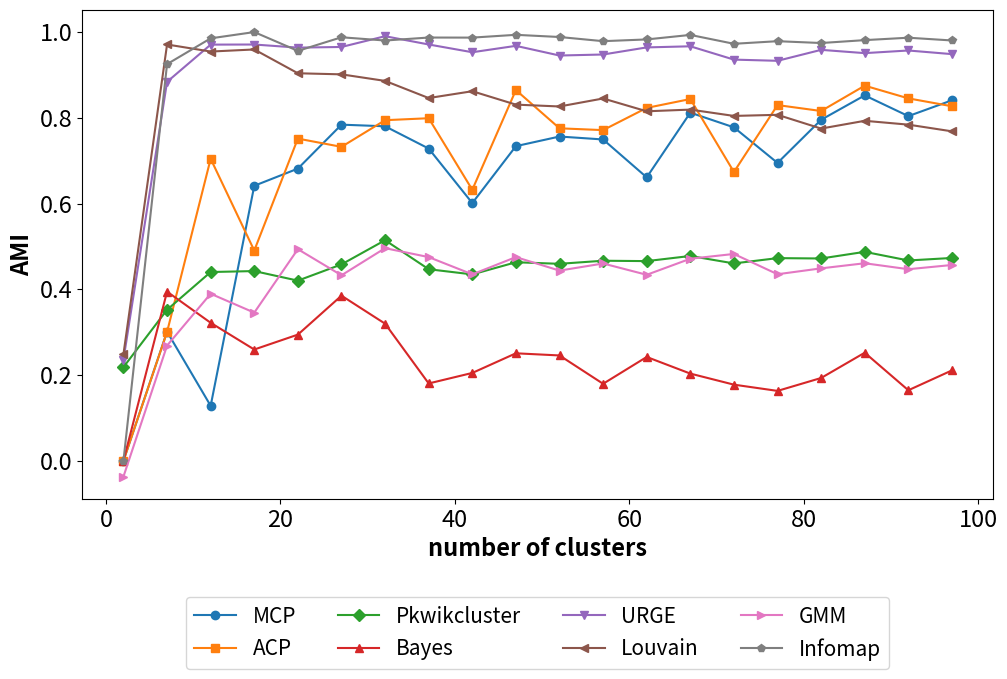

Reproduce this figure in Python. (Note: this script raises an exception after producing the figure.)
# Figure 13: AMI score according to the increasing number of clusters, community strength s = 0.7
import numpy as np
import matplotlib.pyplot as plt
ami_mcp=[0.2906641564359793, -0.004414852251239006, 0.17012216851367684, 0.015910167991960357, 0.14068428183980614, 0.2007293468902112, 0.20980253981588268, 0.13207374866238883, 0.21024722303114438, 0.28938127784864126, 0.2504796766266317, 0.21396804803458247, 0.2699672319037837, 0.17729095151149438, 0.25775936138138866, 0.16176662071007167, 0.18589737631767736, 0.18606737648903332, 0.25849134581369376, 0.1887485863445756, 0.16609628197210213, 4.5523428636541376e-30, 0.20844796532719173, 0.20664607925933126, 0.2798328028512412, 0.27735374852515937, 0.23259949013513684, 0.2455923960535028, 0.24733279854684237, 0.23326902245593978, 0.21980801102508085, 0.2229491557138104, 8.084548378545053e-16, 0.23178297599244999, 0.2345744261234023, 0.2492119100247416, 0.23004049111165872, 0.2583440440088838, 0.2614408881917543, 0.24748658823614678, 0.26901717781399964, 0.25941700535279666, 0.2738737629616183, -6.406853007629841e-16, 0.24681406775856227, 0.2356355327593562, 0.26738402349045953, 0.2129822338978503, 0.23425281051455055, 0.27421333866454006, 0.2872012349682525, 0.24455464159261123, 0.2859244930239426, 0.2640561801055425, 5.518562802816366e-16, 0.27078061388939917, 0.2807169551384894, 0.2289851104234848, 0.2868798988158552, 0.2454179922594073, 0.2548296248430457, 0.27498719142964123, 0.2725600335221313, 0.23015618759597609, 0.30441933308667246, 0.0008713198595542134, 0.26089434408578593, 0.26243165003930824, 0.27115186050994716, 0.23425948178040507, 0.2923617481740571, 0.23760224515411935, 0.2185424959405916, 0.240975498765505, 0.2811101208087274, 0.31109248106102916, 0.10707924508666274, 0.28019310266107894, 0.2865282967673894, 0.27691447130240465, 0.22792375913541965, 0.2987370316081494, 0.2765526036489874, 0.25806521440307906, 0.2732828280230162, 0.29632797975001274, 0.25710355377433797, 0.25530575711171527, 0.2898380319014146, 0.25350950798869676, 0.29181392876057727, 0.23083699776581232, 0.2457087434595967, 0.2987912347716876, 0.26546121132797335, 0.2970240136841683, 0.3236533171327321, 0.2198163266459902, 0.19399540825851053]
x_mcp=[100, 10, 11, 12, 13, 14, 15, 16, 17, 18, 19, 20, 21, 22, 23, 24, 25, 26, 27, 28, 29, 2, 30, 31, 32, 33, 34, 35, 36, 37, 38, 39, 3, 40, 41, 42, 43, 44, 45, 46, 47, 48, 49, 4, 50, 51, 52, 53, 54, 55, 56, 57, 58, 59, 5, 60, 61, 62, 63, 64, 65, 66, 67, 68, 69, 6, 70, 71, 72, 73, 74, 75, 76, 77, 78, 79, 7, 80, 81, 82, 83, 84, 85, 86, 87, 88, 89, 8, 90, 91, 92, 93, 94, 95, 96, 97, 98, 99, 9]
ami_pkwik=[0.4500859052977781, 0.4425310112767798, 0.46012138801544805, 0.440274641664143, 0.42241457719739867, 0.4344697388321756, 0.4079837023781386, 0.42568899613681604, 0.44250147167959414, 0.38918104362304823, 0.4029493122116805, 0.46461290027046426, 0.4579921579925174, 0.420191446082862, 0.5063514936351247, 0.46422347124631275, 0.43006513795973794, 0.43679906566189214, 0.4580523497473536, 0.4505681851751738, 0.45360170388691917, 0.2184078512941622, 0.5048418413728563, 0.444486679465074, 0.5144801025222596, 0.4611781231699903, 0.4833533867741929, 0.4739660487661925, 0.4746982538807865, 0.44681279866958956, 0.4566811588666906, 0.4327644554301828, 0.2304239870540806, 0.46424280327506334, 0.4717089994262073, 0.43470823312458307, 0.47455492269664096, 0.4725360448963774, 0.4660345029835475, 0.46203264223694335, 0.4630770081108036, 0.4667310513430147, 0.4596469187044779, 0.3678684311603915, 0.47108733458876717, 0.4733376772183863, 0.45942371745394955, 0.4777474454942067, 0.4799678504627023, 0.44315955698552884, 0.49240081768175564, 0.4666111384385068, 0.4636353331472854, 0.4586391819534907, 0.3808634985001563, 0.48302368934627515, 0.48599682739979605, 0.46572991084843346, 0.46905213388080397, 0.47068379745123945, 0.46233251105340895, 0.46925523230724187, 0.4777223646465392, 0.4850990514960954, 0.4861898024224807, 0.38921226277655285, 0.4852089514119906, 0.45480078989877004, 0.4603343708713678, 0.45071664685753027, 0.47549560123590884, 0.4909926808831741, 0.45857645903777144, 0.4727050647225717, 0.4645083510836206, 0.4760622208433046, 0.35228309065652286, 0.47107172956784593, 0.47176047071506866, 0.47185172177826523, 0.4839754772448191, 0.49082072860537, 0.4605002964322657, 0.47795956635521497, 0.4873656974136174, 0.46245343711552384, 0.4911001336835515, 0.3813793828166705, 0.4759554370229436, 0.45678823982121264, 0.4672187739635334, 0.4830779833966064, 0.4656687069039109, 0.4673987272486639, 0.4794077024324291, 0.4730794283067506, 0.4666089722904825, 0.46302961128305786, 0.40964968144924385]
x_pkwik=[100, 10, 11, 12, 13, 14, 15, 16, 17, 18, 19, 20, 21, 22, 23, 24, 25, 26, 27, 28, 29, 2, 30, 31, 32, 33, 34, 35, 36, 37, 38, 39, 3, 40, 41, 42, 43, 44, 45, 46, 47, 48, 49, 4, 50, 51, 52, 53, 54, 55, 56, 57, 58, 59, 5, 60, 61, 62, 63, 64, 65, 66, 67, 68, 69, 6, 70, 71, 72, 73, 74, 75, 76, 77, 78, 79, 7, 80, 81, 82, 83, 84, 85, 86, 87, 88, 89, 8, 90, 91, 92, 93, 94, 95, 96, 97, 98, 99, 9]
x_embedding=[42, 52, 8, 20, 30, 99, 89, 16, 64, 74, 39, 29, 100, 80, 90, 17, 75, 65, 91, 81, 28, 38, 9, 53, 43, 88, 98, 31, 21, 67, 77, 15, 58, 48, 2, 83, 93, 23, 33, 41, 51, 32, 22, 50, 40, 76, 66, 14, 3, 49, 59, 92, 82, 6, 87, 97, 63, 73, 11, 27, 37, 45, 55, 18, 36, 26, 54, 44, 19, 7, 96, 86, 72, 62, 10, 46, 56, 24, 34, 79, 69, 84, 94, 5, 12, 60, 70, 95, 85, 4, 13, 71, 61, 57, 47, 35, 25, 68, 78]
ami_embedding=[0.9529476142649185, 0.9452847811089262, 0.9757060427810225, 0.9676389409261517, 0.9535356437984273, 0.9673982198544404, 0.9584343706770658, 0.9268342382795605, 0.9673735582506667, 0.9459735738913642, 0.9372940717873675, 0.967916114904137, 0.9401870842387225, 0.9538598932085061, 0.9574076487357563, 0.9709660141560441, 0.9466938874194131, 0.938179610409276, 0.9562722326330947, 0.9551876405177101, 0.983328892936266, 0.9334529472355668, 0.9582353221308783, 0.9545646916883099, 0.9471176018066997, 0.9616829899162945, 0.9550067230871396, 0.9500660424284676, 0.9540130511220696, 0.9668068795432407, 0.9329490496707005, 0.943792952920335, 0.9562071303010463, 0.962278228478553, 0.23587691772878502, 0.9623184439833161, 0.9578786283002962, 0.9448002696183153, 0.9718131645367601, 0.9408338291536408, 0.9470900748737531, 0.9903315350241095, 0.9637240647686778, 0.9578241288386239, 0.9734111405098427, 0.9357106353166377, 0.9425022910037631, 0.9754567743048772, 0.5410605953288462, 0.9384129781217122, 0.9518771877689287, 0.9570094252230595, 0.9585145529147755, 0.9085781367789941, 0.9508626267145757, 0.9485481186941073, 0.9512224675301089, 0.9694066584535774, 0.9674703553008577, 0.9652328489441567, 0.9710421969663541, 0.9731586636412518, 0.9673037692483294, 0.9273349084215389, 0.9524907185924779, 0.9301960439210544, 0.9677580134990563, 0.9486462137671434, 0.9149394469262012, 0.8839244630868085, 0.9525736100653468, 0.9623874005853822, 0.9357496026390049, 0.9642067374074135, 0.9634157576608677, 0.9574084727065917, 0.9653861922478747, 0.9604423686973974, 0.9727696738326485, 0.934223599630507, 0.9762789011793805, 0.9560891792727695, 0.9358156164249521, 0.8351622017489293, 0.97072674113966, 0.9700805618246531, 0.9613881983276185, 0.9444158211847075, 0.9397561886686804, 0.8030976854469746, 0.9332903260100122, 0.9507342543225765, 0.9535765529333523, 0.9476578965157791, 0.967843571999308, 0.9604484793411404, 0.9746290069161708, 0.95415853124991, 0.9583536729754399]

ami_weilouvain=[0.7834442672706733, 0.952838880215598, 0.9181746226659946, 0.9545588441290845, 0.9440706843753047, 0.9622750591506057, 0.9356817598965178, 0.9585072372633487, 0.9594222757796611, 0.8962878693151402, 0.9224742905304659, 0.902850406382027, 0.905672037394631, 0.9038934323751199, 0.9219429276846214, 0.8951278872732387, 0.8816204304196414, 0.8993737113172305, 0.9013655454091435, 0.8737488331429923, 0.8612911829330611, 0.2487322567942157, 0.8867959849189433, 0.8723668296960995, 0.8860895069131223, 0.8889709376457294, 0.8689122020700205, 0.8757375941482716, 0.8496182651997045, 0.8460992897949715, 0.8504705789150002, 0.8474969714732307, 0.5978304151819325, 0.8659062045125058, 0.8467780747246912, 0.8620119303406335, 0.8353839197726705, 0.8273667219225622, 0.8329238462898209, 0.8581409661336945, 0.8307465593664117, 0.8340633764155, 0.8053513016212449, 0.8691732217631793, 0.8536447692231529, 0.8157447776282704, 0.8264307258435075, 0.821162009787723, 0.8143109625686035, 0.8278129962915844, 0.8310183941438353, 0.8450792587150666, 0.8101473187068631, 0.8016161485863789, 0.9082198213858869, 0.8176076208905997, 0.81280796629014, 0.8152005960585719, 0.8039258319887952, 0.8095187868592646, 0.8056297674325328, 0.8147748000260634, 0.8191449049194829, 0.806188560164859, 0.8232835484170106, 0.9641592198313873, 0.8001799631749965, 0.7989553237185224, 0.804389770249469, 0.802159287468581, 0.8030192382623899, 0.8105716463302385, 0.783963909470362, 0.8069690816194658, 0.7962242882974744, 0.7991473065239093, 0.9710046062373763, 0.8119983051174935, 0.7990304841673878, 0.7749161624759584, 0.7839447613396805, 0.7802349373765183, 0.8079030092542185, 0.8153604655173059, 0.7930067217655663, 0.7881797404137834, 0.7942091771576903, 0.9757060427810222, 0.7855105072580209, 0.8005775843610513, 0.7840584778195246, 0.7872956812471127, 0.7794554884301673, 0.795230188926374, 0.7832211167361016, 0.768457575551978, 0.7817508108097049, 0.7834074554042635, 0.9791222120042851]
x_weilouvain=[100, 10, 11, 12, 13, 14, 15, 16, 17, 18, 19, 20, 21, 22, 23, 24, 25, 26, 27, 28, 29, 2, 30, 31, 32, 33, 34, 35, 36, 37, 38, 39, 3, 40, 41, 42, 43, 44, 45, 46, 47, 48, 49, 4, 50, 51, 52, 53, 54, 55, 56, 57, 58, 59, 5, 60, 61, 62, 63, 64, 65, 66, 67, 68, 69, 6, 70, 71, 72, 73, 74, 75, 76, 77, 78, 79, 7, 80, 81, 82, 83, 84, 85, 86, 87, 88, 89, 8, 90, 91, 92, 93, 94, 95, 96, 97, 98, 99, 9]
ami_gmm=[0.14215806888701993, 0.006228249721175916, 0.06682152767667539, 0.08543492630586308, 0.10071431842244197, 0.11176111538452983, 0.07711479661706643, 0.06946147932104006, 0.0941473864303053, 0.10035365754078776, 0.142473238458167, 0.12758340355712597, 0.1371458519560357, 0.12896351524969707, 0.1328084370130914, 0.10631436080827816, 0.09641277943937678, 0.08937871800592345, 0.14412670379227105, 0.10927017331102987, 0.12374173910785513, 0.05753902771743095, 0.09081047373065947, 0.10350673245349021, 0.14818315545508529, 0.12210177582307286, 0.11896017948873545, 0.1466836041159348, 0.1213379474966251, 0.12167962064359775, 0.12234181464721418, 0.11395252646616987, 0.060620897427714336, 0.10778715138263172, 0.11067220760285645, 0.14675125619093002, 0.10355634717580142, 0.16159399957093548, 0.1439233149674781, 0.12557253102600233, 0.15196560277504292, 0.15226699988095427, 0.14358956738247117, 0.13072565806663458, 0.09202224950961019, 0.13859804197100958, 0.1344099287582752, 0.12689726860605285, 0.12574530177207538, 0.138271937927942, 0.14296856791892318, 0.1129075799915736, 0.13425836506524366, 0.13968032523917653, -0.015878721596064016, 0.18130432202424135, 0.15229067633689933, 0.1523544020789939, 0.14926651132033608, 0.14889650081294875, 0.1450475792938212, 0.1319681359942804, 0.1600163032715726, 0.1658075160597906, 0.15410967857970878, -0.027614982064516805, 0.15161891617546958, 0.15623084170838253, 0.1572895730002778, 0.1437558870456217, 0.1610095877865638, 0.14067180577557575, 0.1410356111901222, 0.14115413137511068, 0.14946690530295664, 0.1587339737569699, 0.08086712989221755, 0.12466771602379866, 0.15533210763335464, 0.1388845982928802, 0.1583725631419774, 0.15099535767277564, 0.14175273433149668, 0.1577017870157853, 0.1426621777664766, 0.13122400708096638, 0.16165823018756423, 0.18166393559909902, 0.13343982021196488, 0.1396714943343021, 0.1555309884702007, 0.12149071720553338, 0.1425219058341935, 0.14483552654005025, 0.14750612548086914, 0.14443719633925733, 0.16809744923777048, 0.1543729450331154, 0.08952200011425923]
x_gmm=[100, 10, 11, 12, 13, 14, 15, 16, 17, 18, 19, 20, 21, 22, 23, 24, 25, 26, 27, 28, 29, 2, 30, 31, 32, 33, 34, 35, 36, 37, 38, 39, 3, 40, 41, 42, 43, 44, 45, 46, 47, 48, 49, 4, 50, 51, 52, 53, 54, 55, 56, 57, 58, 59, 5, 60, 61, 62, 63, 64, 65, 66, 67, 68, 69, 6, 70, 71, 72, 73, 74, 75, 76, 77, 78, 79, 7, 80, 81, 82, 83, 84, 85, 86, 87, 88, 89, 8, 90, 91, 92, 93, 94, 95, 96, 97, 98, 99, 9]
ami_acp=[0.29907872574948435, 0.059899966224172214, 0.22061612681623297, 0.12794240834182796, 0.23084847891636076, 0.04072310732636635, 0.11815028348142184, 0.1782200588301056, 0.16426119419914137, 0.24281955978268663, 0.20756724084897504, 0.26223615057735034, 0.29598841307215124, 0.2314826807867892, 0.2949885645917013, 0.23182825830484266, 0.22236492693032467, 0.19707402531946264, 0.2750623760115796, 0.2675952719248153, 0.18709448877081064, 4.5523428636541376e-30, 0.2585356786118185, 0.2300071540738356, 0.2944041338028587, 0.27106736775266466, 0.2473925146943475, 0.2624304016705706, 0.2915893502025964, 0.2427928365714328, 0.23885106491034339, 0.2648779689612852, 8.084548378545053e-16, 0.2688205445556769, 0.2335833966610328, 0.22741935280721132, 0.2650402278797042, 0.29795509217479377, 0.27880228120055545, 0.270593527816282, 0.31672938778292137, 0.26772574696428186, 0.29149981037408945, -6.406853007629841e-16, 0.24185404100715316, 0.26554590085294244, 0.2783537696799984, 0.2780594413699863, 0.27962803530759495, 0.27667345135717786, 0.27831624091290896, 0.23724147793661496, 0.27845957680575006, 0.28527809779611124, 5.518562802816366e-16, 0.3178237696353063, 0.29593190067894726, 0.3055133194953895, 0.2821857529136278, 0.27857169601068876, 0.26733334319515306, 0.255569074531265, 0.29956385836152544, 0.2722209844382744, 0.3275345514183524, -0.00030790808583706496, 0.28258654518334125, 0.3013654647752805, 0.229551697647078, 0.2921314157155971, 0.24830496387273399, 0.32190239176218066, 0.2654774601021406, 0.291814521875246, 0.2885941981095023, 0.30903190328180485, 0.10032667926391123, 0.30076062693204, 0.29986564853190534, 0.2893493788814124, 0.28096709144452126, 0.3010455756578457, 0.29146868908108436, 0.32535801485870364, 0.2840941996590604, 0.3054342881473556, 0.3113056597510523, 0.18053187877204085, 0.29473734265723733, 0.26018815521564337, 0.3163235076401061, 0.2638668843640042, 0.300999139199768, 0.29439233854667735, 0.282013693805282, 0.29570815655435845, 0.3208444276428527, 0.28432136753573295, 0.030546888290405243]
x_acp=[100, 10, 11, 12, 13, 14, 15, 16, 17, 18, 19, 20, 21, 22, 23, 24, 25, 26, 27, 28, 29, 2, 30, 31, 32, 33, 34, 35, 36, 37, 38, 39, 3, 40, 41, 42, 43, 44, 45, 46, 47, 48, 49, 4, 50, 51, 52, 53, 54, 55, 56, 57, 58, 59, 5, 60, 61, 62, 63, 64, 65, 66, 67, 68, 69, 6, 70, 71, 72, 73, 74, 75, 76, 77, 78, 79, 7, 80, 81, 82, 83, 84, 85, 86, 87, 88, 89, 8, 90, 91, 92, 93, 94, 95, 96, 97, 98, 99, 9]
ami_bayes=[0.2355448809968177, 0.2822877281615675, 0.25653317377140744, 0.3218416867688337, 0.38224927021220334, 0.24415282081339804, 0.26211457966214796, 0.3513329747776088, 0.2595279430424949, 0.21648327264282508, 0.47538864456820384, 0.2692465785918316, 0.15058159652476386, 0.29427495218415106, 0.25773980097947036, 0.29535214345510147, 0.2745158986811034, 0.2083922954478561, 0.3851183717715327, 0.30892687182614287, 0.2395080111385799, 0.0, 0.3325510279409078, 0.29354308711440774, 0.3197780602505456, 0.21709949997219616, 0.2843658713559955, 0.34447526282372415, 0.22104432984123648, 0.180355490380964, 0.2482059354694772, 0.2514553157425799, 0.0, 0.2324856089449894, 0.1551349368464053, 0.204884881118909, 0.39436249614172775, 0.365446530230462, 0.26373782854630107, 0.19612431193706117, 0.2506961329921726, 0.354937705483529, 0.25562562110621817, 0.33103464376690267, 0.42000986121350153, 0.18718322218964378, 0.24568101658649066, 0.20353943950150843, 0.17323036939495026, 0.23508950688016414, 0.21804491547322893, 0.17959378562507067, 0.15334221148988025, 0.16095365412198212, 0.2941441631640089, 0.2743848865148543, 0.2219924128068376, 0.24214727477493514, 0.19637641976727296, 0.2009901552405897, 0.17668025819562874, 0.16608852605670418, 0.20335396568984146, 0.19606299911122135, 0.23629783160478682, 0.27615765038961015, 0.1648099575933645, 0.18559798381221007, 0.17755578163452101, 0.21457225797429147, 0.29801659428317734, 0.2475302415282856, 0.23832460783498663, 0.16299968630728576, 0.22153791233890632, 0.2096400098255519, 0.3945619886632072, 0.16707341742151485, 0.16734436824165522, 0.19313981543390657, 0.1554595930645326, 0.2063605616967902, 0.20963194032338425, 0.15199975913440145, 0.2520873504396505, 0.19956949024723178, 0.23455609046914216, 0.3250043850125202, 0.1700084678172339, 0.1592316794709354, 0.16450260427374375, 0.16627706015628138, 0.23206533104915664, 0.30175972189576955, 0.12012897549461905, 0.21084662741817728, 0.2512945786558451, 0.17069410933925255, 0.5004770901226928]
x_bayes=[100, 10, 11, 12, 13, 14, 15, 16, 17, 18, 19, 20, 21, 22, 23, 24, 25, 26, 27, 28, 29, 2, 30, 31, 32, 33, 34, 35, 36, 37, 38, 39, 3, 40, 41, 42, 43, 44, 45, 46, 47, 48, 49, 4, 50, 51, 52, 53, 54, 55, 56, 57, 58, 59, 5, 60, 61, 62, 63, 64, 65, 66, 67, 68, 69, 6, 70, 71, 72, 73, 74, 75, 76, 77, 78, 79, 7, 80, 81, 82, 83, 84, 85, 86, 87, 88, 89, 8, 90, 91, 92, 93, 94, 95, 96, 97, 98, 99, 9]
ami_infomap=[0.9828551034442202, 0.9817109065467888, 0.9837372308131118, 0.9853647792153978, 0.9733975077183841, 0.9622750591506055, 0.9887573852841746, 0.9688730454269379, 1.0, 0.9908812912932173, 0.9660951217735423, 0.9872322239315628, 0.976350262676671, 0.956108744589477, 0.979212056161898, 0.9801660596352421, 0.9936786874146808, 0.9620907608827814, 0.9878615369338072, 0.9889139509391207, 1.0, 4.5523428636541376e-30, 0.9891730586285139, 0.9635457807106694, 0.9802821492714937, 0.9622703818751925, 1.0, 0.977394364541278, 0.9914196446831255, 0.9872349198516216, 0.9755303239068696, 0.9840354863190528, 0.7828069258902589, 1.0, 0.9849215743558773, 0.9870633641450706, 0.9820898169845459, 0.9862265602870195, 0.9896219636030492, 0.9967140214107763, 0.993575279293574, 0.9809710486933522, 0.9746971860454884, 0.8691732217631793, 0.9850380529253956, 0.9953507535362788, 0.9884879450745003, 0.9768007846412381, 0.9861149190490074, 0.9728519936094749, 0.9809010838051092, 0.9787577864858696, 0.9663746415789529, 0.972131844416691, 0.9262972334403393, 0.9888286232668971, 0.9899762547491977, 0.9828128965654245, 0.9594957651730666, 0.9833677449058846, 0.9721231085558076, 0.9885470151154855, 0.9933436041811478, 0.9891083841161032, 0.984609662553852, 0.9641592198313876, 0.982577647397794, 0.9831326661660579, 0.9726502396365141, 0.9750706923336585, 0.9776853836819054, 0.991930704777042, 0.9666140001781305, 0.9786984017503114, 0.9826645714035376, 0.9741931148211448, 0.9251640414012894, 0.977371209626333, 0.9794579685915653, 0.9744640931008126, 0.977872443721515, 0.9839330703192669, 0.9913226906608307, 0.9946995151151983, 0.9811970794073672, 0.9714700146172229, 0.9950338169225013, 0.9206644313151634, 0.9783948241845568, 0.9752633921732502, 0.9868285135494946, 0.9790928761195081, 0.9759447062603074, 0.9780870599403975, 0.972319987077364, 0.9803899666629903, 0.9789208173563018, 0.9863044519009433, 0.9791222120042851]
x_infomap=[100, 10, 11, 12, 13, 14, 15, 16, 17, 18, 19, 20, 21, 22, 23, 24, 25, 26, 27, 28, 29, 2, 30, 31, 32, 33, 34, 35, 36, 37, 38, 39, 3, 40, 41, 42, 43, 44, 45, 46, 47, 48, 49, 4, 50, 51, 52, 53, 54, 55, 56, 57, 58, 59, 5, 60, 61, 62, 63, 64, 65, 66, 67, 68, 69, 6, 70, 71, 72, 73, 74, 75, 76, 77, 78, 79, 7, 80, 81, 82, 83, 84, 85, 86, 87, 88, 89, 8, 90, 91, 92, 93, 94, 95, 96, 97, 98, 99, 9]

# add by xin, 2026-05-13
x_acp_v2 =[100, 10, 11, 12, 13, 14, 15, 16, 17, 18, 19, 20, 21, 22, 23, 24, 25, 26, 27, 28, 29, 2, 30, 31, 32, 33, 34, 35, 36, 37, 38, 39, 3, 40, 41, 42, 43, 44, 45, 46, 47, 48, 49, 4, 50, 51, 52, 53, 54, 55, 56, 57, 58, 59, 5, 60, 61, 62, 63, 64, 65, 66, 67, 68, 69, 6, 70, 71, 72, 73, 74, 75, 76, 77, 78, 79, 7, 80, 81, 82, 83, 84, 85, 86, 87, 88, 89, 8, 90, 91, 92, 93, 94, 95, 96, 97, 98, 99, 9]
ami_acp_v2 = [0.8391816622882343, 0.3590804418759132, 0.5057842986298726, 0.7044098021942021, 0.645243730255532, 0.3525821945565235, 0.604688373990029, 0.7129156602308296, 0.4903254731375993, 0.6310532567690221, 0.7474374673533533, 0.7613126704351677, 0.8194474252893802, 0.7515084907636184, 0.8547459268242225, 0.7458642552262956, 0.6575521304159841, 0.7393451902534472, 0.7322330354118574, 0.7642490510557585, 0.7537781604256516, 0.0, 0.8022602651286663, 0.7867286147654986, 0.7944347425801739, 0.7807936007423762, 0.8369691081524601, 0.814046892877796, 0.7926748077172745, 0.7990306166592062, 0.7589924667704296, 0.7886606411672776, 0.0, 0.818642489404642, 0.8076963050962798, 0.6321516160100188, 0.7718015213684625, 0.8294886196667677, 0.856193287514855, 0.7839185312681213, 0.8647578533778412, 0.8074610715761144, 0.787114337320869, 0.0, 0.7752446336057275, 0.7934197549660005, 0.775513173330955, 0.8024902062355438, 0.8086355950309575, 0.8036955831988052, 0.8017985806300776, 0.7712770318784845, 0.8122845672964639, 0.8621077372487681, 0.0, 0.8349814514135486, 0.8288864767934271, 0.8231117758745786, 0.8294226802812998, 0.8280158741120366, 0.821918579667624, 0.6708471709955295, 0.8437888099452197, 0.8262433078969544, 0.8592639448827509, -0.00030790808583649115, 0.8284303779823007, 0.8206257056922028, 0.6736202329961851, 0.8133409583716782, 0.6714482436539486, 0.8569213654546503, 0.7944116238875615, 0.8296816493588827, 0.8324339161240137, 0.8559591085011147, 0.30048493778787594, 0.8623690490072278, 0.8283575866616364, 0.8158689739547366, 0.8113049634308965, 0.8476604829057667, 0.8717715999100945, 0.857902754137756, 0.8749690777089326, 0.8347579658537855, 0.8590745439434404, 0.47945762185262775, 0.8431025951647085, 0.6850837169945357, 0.8453297307856747, 0.847367886348318, 0.8149467926418567, 0.8396988509513773, 0.855187723134359, 0.8269284400605524, 0.8601454211648651, 0.8623935824905627, 0.24573439446415765]
# add by xin, 2026-05-14
ami_mcp_v2=[0.0, 0.0, 0.0, 0.0, 0.0008713198595544751, 0.3011217261893531, 0.33043255821274903, 0.47178651898547136, 0.3795217700611298, 0.4596738276740312, 0.12820582316773085, 0.45362616177446574, 0.5290985281267204, 0.5546460970466764, 0.6261725064451219, 0.6414475157395433, 0.5492524425282219, 0.6819281325735448, 0.6492865796569539, 0.8175103749570514, 0.6814658702347732, 0.7766702228682176, 0.5982187455215493, 0.6139994459450688, 0.6321877319678293, 0.7840217440229288, 0.6886743782684935, 0.6401127782356542, 0.7312505584327125, 0.6696285301496504, 0.780217076814946, 0.7706602976742103, 0.7217445684672306, 0.7397437884895598, 0.7036427712686752, 0.7282736792358702, 0.6726548639492336, 0.720859670335255, 0.7892955793969072, 0.8008209208959675, 0.6011241655383132, 0.7293028848742799, 0.7483311063759012, 0.8018445253700452, 0.6827545189079351, 0.733864008170331, 0.7568876355901419, 0.7218145832656873, 0.7760862036518107, 0.7337061119630922, 0.7563390525873953, 0.6563193732657158, 0.6512223457783353, 0.8012775320758366, 0.847452167530687, 0.7494677698818984, 0.8413996241781444, 0.7814300440289187, 0.6673767102600886, 0.8220420970577044, 0.6610561718324816, 0.7892472342535024, 0.7332540388866087, 0.8005474376663465, 0.8005426973430857, 0.8120174836345228, 0.6412037441465788, 0.7880599762510506, 0.773461854710247, 0.704172723905937, 0.7777239453077288, 0.6888568945010999, 0.8182517083702884, 0.6710465773080678, 0.6457345988661386, 0.6947371846405562, 0.8074810683208049, 0.8239875068485947, 0.8049642371709559, 0.8066505481592304, 0.7954184377142791, 0.670367383075906, 0.8540583350756159, 0.8107005003824969, 0.6800696618914518, 0.8522844303785622, 0.811415687378056, 0.671393680505058, 0.7808165476990917, 0.7116365062986818, 0.8039320478566532, 0.7173062694074027, 0.6728132848567911, 0.818716189600453, 0.8036102038644087, 0.8408623573169708, 0.8570815021480609, 0.6693632605202001, 0.8056093953553054]
x_mcp_v2 =[2, 3, 4, 5, 6, 7, 8, 9, 10, 11, 12, 13, 14, 15, 16, 17, 18, 19, 20, 21, 22, 23, 24, 25, 26, 27, 28, 29, 30, 31, 32, 33, 34, 35, 36, 37, 38, 39, 40, 41, 42, 43, 44, 45, 46, 47, 48, 49, 50, 51, 52, 53, 54, 55, 56, 57, 58, 59, 60, 61, 62, 63, 64, 65, 66, 67, 68, 69, 70, 71, 72, 73, 74, 75, 76, 77, 78, 79, 80, 81, 82, 83, 84, 85, 86, 87, 88, 89, 90, 91, 92, 93, 94, 95, 96, 97, 98, 99, 100]
# add by xin, 2026-05-14
ami_gmm_v2 = [-0.0369420092725174, 0.37216541680199877, 0.6564665561970164, 0.1429253012348292, 0.25424257732067346, 0.2686926035342589, 0.3685735859301326, 0.38689029200555897, 0.31775160431823785, 0.33431016389411106, 0.389615421901276, 0.3615039080656368, 0.3135183980337453, 0.2608683984051518, 0.3068722880930933, 0.34552406785585893, 0.3575058235992612, 0.4480436501385705, 0.35535987385485507, 0.4665426199017324, 0.49358602972784554, 0.440666830175939, 0.4202344398095334, 0.3738251251454143, 0.4060048837719158, 0.43267352412841525, 0.4105065692271529, 0.44026375084072783, 0.40012984063527324, 0.383380833032052, 0.495910543928501, 0.4202368911821968, 0.4310054523262733, 0.48787129478682206, 0.45613828371304077, 0.4750898326131086, 0.3740466328789301, 0.45872663167913413, 0.45688215385816305, 0.42876226610991913, 0.43488933665963503, 0.412275758433251, 0.48984573896161, 0.44618661335744203, 0.4403162111575579, 0.47507943685813003, 0.443070535237871, 0.3826453469416322, 0.3942148643648116, 0.4555482412981379, 0.4435716376140947, 0.41215627274918964, 0.4535099226580342, 0.4416100428888226, 0.47587241631633453, 0.4601786356911341, 0.43971049271243295, 0.4518928228229577, 0.48616709195855157, 0.44801789630612454, 0.4338067946755935, 0.43827309134424486, 0.4705027167337087, 0.4719212982168313, 0.42946125223975395, 0.47128818806550665, 0.4818335756923662, 0.44704385222650456, 0.44256966506131185, 0.4379848421029616, 0.48243090925661075, 0.4614122716944969, 0.4676435782633138, 0.4520366461182891, 0.4543848215459785, 0.4351069941493284, 0.4540642956205236, 0.4651811200705086, 0.424436260428864, 0.45991434620518395, 0.44884730778407855, 0.44877587350679615, 0.5068903492888878, 0.45423670812582034, 0.4689366555344159, 0.4607438194987479, 0.44786771032273637, 0.4724075889572532, 0.44912498916366944, 0.454240060389312, 0.44683026339185494, 0.47772907647272234, 0.4312863218566113, 0.4549696376582714, 0.46067551628129194, 0.4566895628725574, 0.506211794485749, 0.47017997013228224, 0.439031193931653]
x_gmm_v2 =[2, 3, 4, 5, 6, 7, 8, 9, 10, 11, 12, 13, 14, 15, 16, 17, 18, 19, 20, 21, 22, 23, 24, 25, 26, 27, 28, 29, 30, 31, 32, 33, 34, 35, 36, 37, 38, 39, 40, 41, 42, 43, 44, 45, 46, 47, 48, 49, 50, 51, 52, 53, 54, 55, 56, 57, 58, 59, 60, 61, 62, 63, 64, 65, 66, 67, 68, 69, 70, 71, 72, 73, 74, 75, 76, 77, 78, 79, 80, 81, 82, 83, 84, 85, 86, 87, 88, 89, 90, 91, 92, 93, 94, 95, 96, 97, 98, 99, 100]

mcp_zip=dict(zip(x_mcp,ami_mcp))
print(mcp_zip[100])
acp_zip=dict(zip(x_acp,ami_acp))
pkwik_zip=dict(zip(x_pkwik,ami_pkwik))
embed_zip=dict(zip(x_embedding,ami_embedding))
weilouvain_zip=dict(zip(x_weilouvain,ami_weilouvain))
gmm_zip=dict(zip(x_gmm,ami_gmm))
bayes_zip=dict(zip(x_bayes,ami_bayes))
info_zip=dict(zip(x_infomap,ami_infomap))

# add by xin, 2026-05-13
acp_v2_zip=dict(zip(x_acp_v2,ami_acp_v2))
# add by xin, 2026-05-14
mcp_v2_zip=dict(zip(x_mcp_v2,ami_mcp_v2))
# add by xin, 2026-05-14
gmm_v2_zip=dict(zip(x_gmm_v2,ami_gmm_v2))
print(gmm_v2_zip)

X_=np.arange(2,101,5)
print(X_)
mcp_=[]
acp_=[]
gmm_=[]
pkwik_=[]
embed_=[]
bayes_=[]
info_=[]
louvain_=[]
acp_v2_=[] # add by xin, 2026-05-13
mcp_v2_=[] # add by xin, 2026-05-14
gmm_v2_=[] # add by xin, 2026-05-14
for _ in X_:
    mcp_.append(mcp_zip[_])
    acp_.append(acp_zip[_])
    gmm_.append(gmm_zip[_])
    pkwik_.append(pkwik_zip[_])
    embed_.append(embed_zip[_])
    bayes_.append(bayes_zip[_])
    info_.append(info_zip[_])
    louvain_.append(weilouvain_zip[_])
    acp_v2_.append(acp_v2_zip[_]) # add by xin, 2026-05-13
    mcp_v2_.append(mcp_v2_zip[_]) # add by xin, 2026-05-14
    gmm_v2_.append(gmm_v2_zip[_]) # add by xin, 2026-05-14
#nmi_data = [mcp_, pkwik_, louvain_, embed_,gmm_, acp_, bayes_, info_] #comment by xin, 2024-06-17, to make the order of methods in the legend consistent with the order of methods in the paper
nmi_data = [mcp_v2_, acp_v2_, pkwik_, bayes_, embed_, louvain_, gmm_v2_, info_] # add by xin, 2026-05-14

#x_data= [x_mcp,x_acp,x_pkwik,x_bayes,x_embedding,x_weilouvain,x_gmm,x_infomap] # comment by xin, 2026-05-13
x_data= [x_mcp_v2,x_acp_v2,x_pkwik,x_bayes,x_embedding,x_weilouvain,x_gmm_v2,x_infomap] # add by xin, 2026-05-14

colors = plt.get_cmap('tab10').colors #colors=['k', 'limegreen', 'saddlebrown', 'royalblue','cyan','tomato','gold','magenta']
markers = ['o', 's', 'D', '^', 'v', '<', '>', 'p', '*']
#linestyles = ['--', '--', '-.', ':', '--', '--', '-.', ':', '--']
labels = ['MCP', 'ACP','Pkwikcluster', 'Bayes','URGE','Louvain', 
          'GMM', 'Infomap']

fig, ax = plt.subplots(figsize=(10, 7))

for i in range(len(nmi_data)):
    ax.plot(
        X_, nmi_data[i],
        color=colors[i % len(colors)],
        marker=markers[i],
        #linestyle=linestyles[i % len(linestyles)],
        #markerfacecolor='white',   # hollow markers for B/W clarity
        linewidth=1.5,
        markeredgewidth=1.0,
        markeredgecolor=colors[i % len(colors)],
        label=labels[i]
    )
ax.set_xlabel('number of clusters', fontsize=17, fontweight='bold')
ax.set_ylabel('AMI', fontsize=17, fontweight='bold')
plt.tight_layout()
#plt.grid(True, which='both', linestyle='--', linewidth=0.5, alpha=0.5)
ax.grid(False)
plt.minorticks_off() 
ax.tick_params(axis='both', labelsize=17)

# legend outside, below the plot
ax.legend(
    loc='upper center',
    bbox_to_anchor=(0.5, -0.18),
    ncol=4,                  # change to 4 if you want fewer rows
    frameon=True,
    fontsize=15
)

# make room for the outside legend
plt.subplots_adjust(bottom=0.28)
plt.savefig('fig//combination_ami_k_v3.pdf',bbox_inches='tight', pad_inches=0.1)
plt.show()
